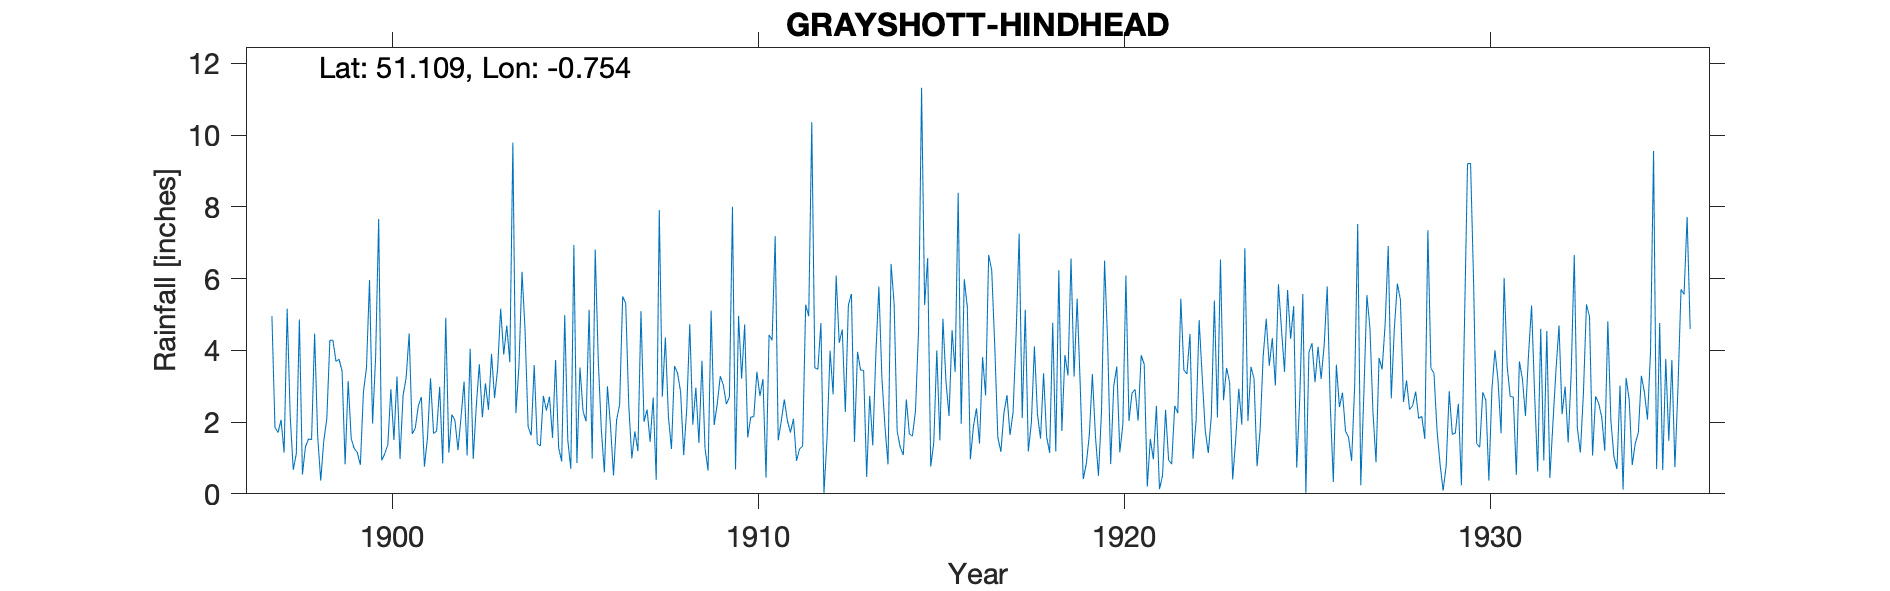

The table this chart was drawn from, first rows:
GRAYSHOTT-HINDHEAD, , , , , , , , , , , , , , , , , , , , , , , 
Grid ref, SU873351, Long, -0.7544, Lat, 51.11, Elevation, 660, ft, , , , , , , , , , , , , , , 
Station no, 743, , , , , , , , , , , , , , , , , , , , , , 
, 1890, 1891, 1892, 1893, 1894, 1895, 1896, 1897, 1898, 1899, 1900, 1901, 1902, 1903, 1904, 1905, 1906, 1907, 1908, 1909, 1910, 1911, 1912
January, , , , , , , , , 0.54, 3.75, 3.81, 1.67, 1.15, 3.08, 6.19, 1.29, 6.81, 0.99, 2.15, 1.27, 3.21, 1.49, 3.51
February, , , , , , , , , 1.31, 3.42, 7.66, 1.83, 2.21, 2.34, 4.55, 0.9, 3.71, 1.74, 1.25, 0.65, 4.72, 2.03, 3.47
March, , , , , , , , 4.95, 1.53, 0.82, 0.93, 2.45, 2.05, 3.9, 1.87, 4.98, 1.79, 1.19, 3.56, 5.11, 1.57, 2.63, 4.76
April, , , , , , , , 1.85, 1.51, 3.14, 1.12, 2.7, 1.22, 2.67, 1.63, 1.5, 0.6, 5.09, 3.36, 1.92, 2.14, 2.04, 0.02
May, , , , , , , , 1.71, 4.47, 1.54, 1.37, 0.76, 2.13, 3.49, 3.59, 0.7, 3, 2.01, 2.84, 2.5, 2.15, 1.71, 1.54
June, , , , , , , , 2.06, 1.61, 1.26, 2.92, 1.56, 3.13, 5.16, 1.4, 6.94, 1.91, 2.35, 1.08, 3.28, 3.4, 2.09, 3.99
July, , , , , , , , 1.15, 0.37, 1.15, 1.5, 3.22, 1.07, 3.88, 1.33, 0.86, 0.51, 1.45, 2.35, 3.03, 2.73, 0.92, 2.77
August, , , , , , , , 5.16, 1.47, 0.81, 3.27, 1.68, 4.04, 4.69, 2.73, 3.52, 2.05, 2.68, 4.73, 2.5, 3.2, 1.25, 6.08
September, , , , , , , , 2.15, 2.1, 2.84, 0.97, 1.75, 0.97, 3.67, 2.32, 2.31, 2.49, 0.39, 1.93, 2.7, 0.45, 1.33, 4.21
October, , , , , , , , 0.67, 4.28, 3.51, 2.74, 2.98, 2.44, 9.79, 2.71, 2.02, 5.5, 7.91, 2.96, 8, 4.43, 5.27, 4.58
November, , , , , , , , 1.12, 4.28, 5.96, 3.23, 0.85, 3.61, 2.25, 1.56, 5.13, 5.31, 2.71, 1.42, 0.68, 4.28, 4.95, 2.28
December, , , , , , , , 4.86, 3.69, 1.96, 4.47, 4.91, 2.13, 3.58, 3.73, 0.98, 2.46, 4.36, 3.71, 4.96, 7.18, 10.36, 5.26
Total, , , , , , , , , 27.16, 30.16, 33.99, 26.36, 26.15, 48.5, 33.61, 31.13, 36.14, 32.87, 31.34, 36.6, 39.46, 36.07, 42.47
Values prior to 1897 Mar are estimated, , , , , , , , , , , , , , , , , , , , , , , 
